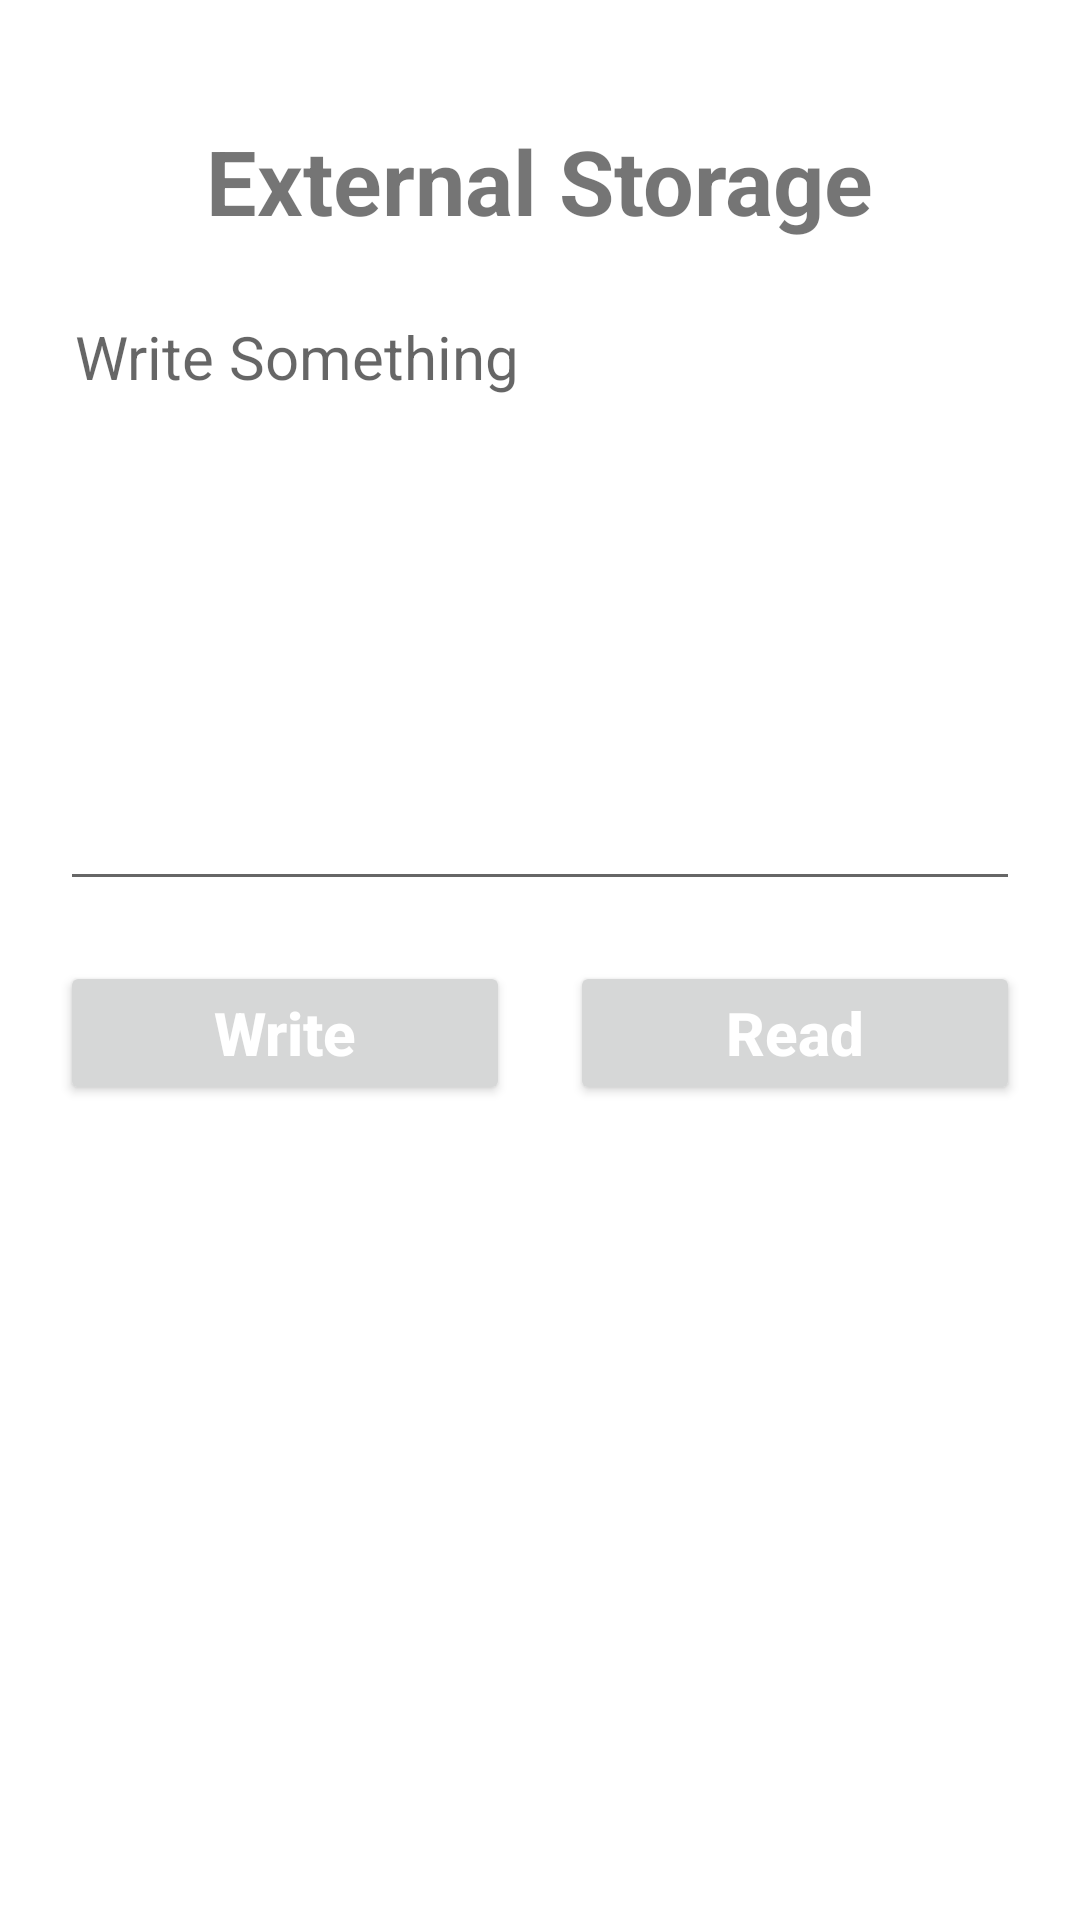

Produce the Android XML layout that renders to this screen, including the resource entries it uses.
<!-- AndroidManifest.xml: application theme Theme.StorageInANdroid -->
<!-- res/layout/activity_store_file_external.xml -->
<?xml version="1.0" encoding="utf-8"?>
<androidx.constraintlayout.widget.ConstraintLayout
    xmlns:android="http://schemas.android.com/apk/res/android"
    xmlns:app="http://schemas.android.com/apk/res-auto"
    xmlns:tools="http://schemas.android.com/tools"
    android:layout_width="match_parent"
    android:layout_height="match_parent"
    tools:context=".StoreFileInternalActivity">


    <TextView
        android:layout_width="wrap_content"
        android:layout_height="wrap_content"
        android:text="External Storage"
        android:layout_marginTop="40dp"
        android:textSize="30sp"
        android:textStyle="bold"
        android:id="@+id/title"
        app:layout_constraintLeft_toLeftOf="parent"
        app:layout_constraintRight_toRightOf="parent"
        app:layout_constraintTop_toTopOf="parent" />

    <EditText
        android:layout_width="match_parent"
        android:layout_height="200dp"
        android:hint="Write Something"
        android:textSize="20sp"
        android:gravity="start"
        android:padding="5dp"
        android:layout_margin="20dp"
        android:id="@+id/ed_add_something"
        app:layout_constraintLeft_toLeftOf="parent"
        app:layout_constraintRight_toRightOf="parent"
        app:layout_constraintTop_toBottomOf="@id/title" />

    <Button
        android:id="@+id/btn_write"
        android:layout_width="150dp"
        android:layout_height="wrap_content"
        android:layout_marginLeft="20dp"
        android:layout_marginTop="20dp"
        android:layout_marginRight="20dp"
        android:layout_marginEnd="20dp"
        android:layout_marginStart="20dp"
        android:padding="10dp"
        android:text="Write"
        android:textAllCaps="false"
        android:textColor="@color/white"
        android:textSize="20sp"
        android:textStyle="bold"
        app:layout_constraintLeft_toLeftOf="parent"
        app:layout_constraintTop_toBottomOf="@id/ed_add_something" />

    <Button
        android:id="@+id/btn_read"
        android:layout_width="150dp"
        android:layout_height="wrap_content"
        android:layout_marginLeft="20dp"
        android:layout_marginTop="20dp"
        android:layout_marginRight="20dp"
        android:layout_marginEnd="20dp"
        android:layout_marginStart="20dp"
        android:padding="10dp"
        android:text="Read"
        android:textAllCaps="false"
        android:textColor="@color/white"
        android:textSize="20sp"
        android:textStyle="bold"
        app:layout_constraintHorizontal_bias="1.0"
        app:layout_constraintLeft_toRightOf="@id/btn_write"
        app:layout_constraintRight_toRightOf="parent"
        app:layout_constraintTop_toBottomOf="@id/ed_add_something" />
</androidx.constraintlayout.widget.ConstraintLayout>
<!-- res/layout/custom_layout.xml (included above) -->
<?xml version="1.0" encoding="utf-8"?>
<androidx.constraintlayout.widget.ConstraintLayout xmlns:android="http://schemas.android.com/apk/res/android"
    android:layout_width="match_parent"
    android:layout_height="match_parent"
    xmlns:app="http://schemas.android.com/apk/res-auto">
    <ImageView
        android:layout_width="100dp"
        android:layout_height="100dp"
        app:layout_constraintBottom_toBottomOf="parent"
        app:layout_constraintEnd_toEndOf="parent"
        android:src="@drawable/logo"/>
</androidx.constraintlayout.widget.ConstraintLayout>
<!-- resources referenced by this layout -->
<resources>
  <!-- drawable logo: png bitmap (drawable, 102455 bytes) -->
  <style name="Theme.StorageInANdroid" parent="Theme.MaterialComponents.DayNight.NoActionBar">
          
          <item name="colorPrimary">@color/purple_500</item>
          <item name="colorPrimaryVariant">@color/purple_700</item>
          <item name="colorOnPrimary">@color/white</item>
          
          <item name="colorSecondary">@color/teal_200</item>
          <item name="colorSecondaryVariant">@color/teal_700</item>
          <item name="colorOnSecondary">@color/black</item>
          
          <item name="android:statusBarColor" tools:targetApi="l">?attr/colorPrimaryVariant</item>
          
      </style>
  <!-- not gathered from this repository: default colours our renderer supplied (Android Studio template values) -->
  <color name="purple_500">#FF6200EE</color>
  <color name="purple_700">#FF3700B3</color>
  <color name="teal_200">#FF03DAC5</color>
  <color name="teal_700">#FF018786</color>
  <color name="black">#FF000000</color>
  <color name="white">#FFFFFFFF</color>
</resources>
